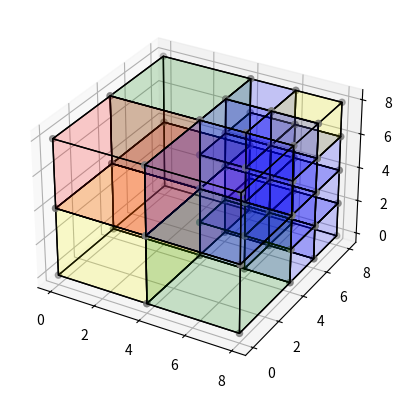

Source code (Python):
%matplotlib qt

import numpy as np

import matplotlib.pyplot as plt
from mpl_toolkits.mplot3d import Axes3D
from mpl_toolkits.mplot3d.art3d import Poly3DCollection, Line3DCollection

def find_vertices(anchor, r0, x0, depth):
    
    level = anchor[-1]
    level_diff = depth-level
    scale = (1 << level_diff)
    
    vertices = np.array([
        [0, 0, 0],
        [1, 0, 0],
        [1, 1, 0],
        [0, 1, 0],
        [0, 0, 1],
        [1, 0, 1],
        [1, 1, 1],
        [0, 1, 1]
    ])*scale + anchor[:3]
        
    vertices = vertices + (x0-r0)

    return vertices, ([
        [vertices[0], vertices[1], vertices[2], vertices[3]],
        [vertices[4], vertices[5], vertices[6], vertices[7]], 
        [vertices[0], vertices[1], vertices[5], vertices[4]], 
        [vertices[2], vertices[3], vertices[7], vertices[6]], 
        [vertices[1], vertices[2], vertices[6], vertices[5]],
        [vertices[4], vertices[7], vertices[3], vertices[0]]
    ])


def plot_node(ax, anchor, r0, x0, depth, c='gray'):
    vertices, edges = find_vertices(anchor, r0, x0, depth)
    zline = vertices[:, 2]
    xline = vertices[:, 0]
    yline = vertices[:, 1]
    ax.scatter3D(xline, yline, zline, c='gray')
    ax.add_collection3d(Poly3DCollection(edges, facecolor=c, edgecolors='black', alpha=0.1))

plt.figure()
ax = plt.axes(projection='3d')

blocks_0=np.array([
    [0, 0, 4, 1],
    [0, 4, 0, 1],
])
blocks_2=np.array([
    [4, 0, 4, 1],
    [4, 4, 0, 2],
    [4, 4, 2, 2],
    [4, 6, 0, 2],
    [4, 6, 2, 2],
    [6, 4, 0, 2],
    [6, 4, 2, 2],
    [6, 6, 0, 2],
    [6, 6, 2, 2],
    [4, 4, 4, 2],
    [4, 4, 6, 2],
    [4, 6, 4, 2],
    [4, 6, 6, 2],
    [6, 4, 4, 2],
    [6, 4, 6, 2],
    [6, 6, 4, 2],
])
blocks_3=np.array([
    [6, 6, 6, 2],
    [0, 0, 0, 1],
])
blocks_1=np.array([
    [0, 4, 4, 1],
    [4, 0, 0, 1],
])

x0 = np.array([1, 1, 1])
r0 = 1
depth = 3

for node in blocks_0:
    plot_node(ax, node, x0, r0, depth, 'r')
    
for node in blocks_1:
    plot_node(ax, node, x0, r0, depth, 'g')
    
for node in blocks_2:
    plot_node(ax, node, x0, r0, depth, 'b')
    
for node in blocks_3:
    plot_node(ax, node, x0, r0, depth, 'yellow')

# for node in found_0:
#     plot_node(ax, node, x0, r0, depth, 'r')
    
# for node in found_1:
#     plot_node(ax, node, x0, r0, depth, 'g')
    
# for node in found_2:
#     plot_node(ax, node, x0, r0, depth, 'b')

# for node in rank_2:
#     plot_node(ax, node, x0, r0, 3, 'r')

# for node in [item for sublist in [blocks0, blocks1, blocks2] for item in sublist]:
#     plot_node(ax, node, x0, r0, 3, 'b')
    
# for node in rank_1:
#     plot_node(ax, node, x0, r0, 2, 'g')
    
# for node in [item for sublist in [ab0, ab1] for item in sublist]:
#     plot_node(ax, node, x0, r0, 3, 'blue')

# for node in [item for sublist in [ab1] for item in sublist]:
#     plot_node(ax, node, x0, r0, 3, 'green')

    
plt.show()

for a in blocks_1:
    for b in blocks_2:
        if np.all(a==b):
            print(a, b)

